Run: headless pygame with SDL's dummy video driver; simulated clock (each Clock.tick advances the game by its frame time, no real sleeping); random seed 0; keys injected as events and as key.get_pressed() state; no mouse input.
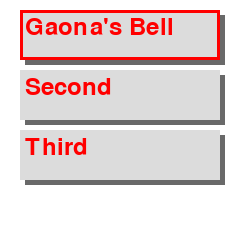
Frame 1 of 4 · flips 1–60 · no input
Frame 2 of 4 · flips 61–180 · tapped SPACE, RETURN · held RIGHT (→), D · screen unchanged from frame 1, image omitted
Frame 3 of 4 · flips 181–300 · held DOWN (↓), S · screen unchanged from frame 2, image omitted
Frame 4 of 4 · flips 301–420 · held LEFT (←), A, UP (↑), W · screen unchanged from frame 3, image omitted

The pygame program that drew these frames:

#!/usr/bin/env python
import os
import pygame
import sys
from pygame.locals import *
os.putenv('SDL_FBDEV', '/dev/fb1')
def main():
    pygame.init()
    pygame.mouse.set_visible(False)
    DISPLAY=pygame.display.set_mode((240,240),0,0)

    WHITE=(255,255,255)
    BLUE=(0,0,255)
    RED=(255,0,0)
    GREY=(220,220,220)
    HGREY=(105,105,105)
    DISPLAY.fill(WHITE)

    font = pygame.font.SysFont('Arial', 35)
    # First
    pygame.draw.rect(DISPLAY,HGREY,(25,15,200,50))
    pygame.draw.rect(DISPLAY,GREY,(20,10,200,50))
    DISPLAY.blit(font.render('Gaona\'s Bell', True, RED), (25, 15))
    # Second
    pygame.draw.rect(DISPLAY,HGREY,(25,75,200,50))
    pygame.draw.rect(DISPLAY,GREY,(20,70,200,50))
    DISPLAY.blit(font.render('Second', True, RED), (25, 75))
    # Third
    pygame.draw.rect(DISPLAY,HGREY,(25,135,200,50))
    pygame.draw.rect(DISPLAY,GREY,(20,130,200,50))
    DISPLAY.blit(font.render('Third', True, RED), (25, 135))

    # Select
    pygame.draw.rect(DISPLAY, RED, (20, 10, 200, 50), 3)

    while True:
        for event in pygame.event.get():
            if event.type==QUIT:
                pygame.quit()
                sys.exit()
        pygame.display.update()

main()
